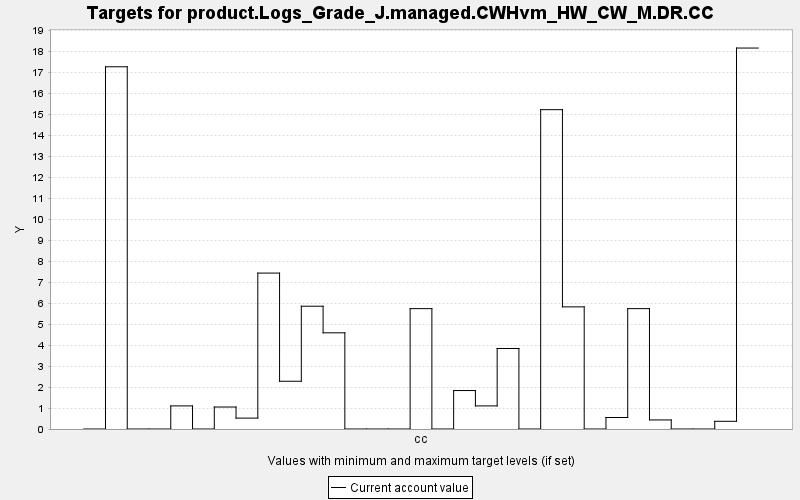

The table this chart was drawn from, first rows:
TARGET, PERIOD, YEAR, PERIODWIDTH, MINIMUM, MAXIMUM, MINWEIGHT, MAXWEIGHT, CURRENT, SUMMARY
product.Logs_Grade_J.managed.CWHvm_HW_CW…, 0, 0, 10.0, 0.0, 10000, 1.0, 1.0, 0.0, 0.0
product.Logs_Grade_J.managed.CWHvm_HW_CW…, 1, 10, 10.0, 0.0, 10000, 1.0, 1.0, 17.27, 0.0
product.Logs_Grade_J.managed.CWHvm_HW_CW…, 2, 20, 10.0, 0.0, 10000, 1.0, 1.0, 0.0, 0.0
product.Logs_Grade_J.managed.CWHvm_HW_CW…, 3, 30, 10.0, 0.0, 10000, 1.0, 1.0, 0.0, 0.0
product.Logs_Grade_J.managed.CWHvm_HW_CW…, 4, 40, 10.0, 0.0, 10000, 1.0, 1.0, 1.101, 0.0
product.Logs_Grade_J.managed.CWHvm_HW_CW…, 5, 50, 10.0, 0.0, 10000, 1.0, 1.0, 0.0, 0.0
product.Logs_Grade_J.managed.CWHvm_HW_CW…, 6, 60, 10.0, 0.0, 10000, 1.0, 1.0, 1.048, 0.0
product.Logs_Grade_J.managed.CWHvm_HW_CW…, 7, 70, 10.0, 0.0, 10000, 1.0, 1.0, 0.52, 0.0
product.Logs_Grade_J.managed.CWHvm_HW_CW…, 8, 80, 10.0, 0.0, 10000, 1.0, 1.0, 7.434, 0.0
product.Logs_Grade_J.managed.CWHvm_HW_CW…, 9, 90, 10.0, 0.0, 10000, 1.0, 1.0, 2.277, 0.0
product.Logs_Grade_J.managed.CWHvm_HW_CW…, 10, 100, 10.0, 0.0, 10000, 1.0, 1.0, 5.854, 0.0
product.Logs_Grade_J.managed.CWHvm_HW_CW…, 11, 110, 10.0, 0.0, 10000, 1.0, 1.0, 4.586, 0.0
product.Logs_Grade_J.managed.CWHvm_HW_CW…, 12, 120, 10.0, 0.0, 10000, 1.0, 1.0, 0.0, 0.0
product.Logs_Grade_J.managed.CWHvm_HW_CW…, 13, 130, 10.0, 0.0, 10000, 1.0, 1.0, 0.0, 0.0
product.Logs_Grade_J.managed.CWHvm_HW_CW…, 14, 140, 10.0, 0.0, 10000, 1.0, 1.0, 0.0, 0.0
product.Logs_Grade_J.managed.CWHvm_HW_CW…, 15, 150, 10.0, 0.0, 10000, 1.0, 1.0, 5.739, 0.0
product.Logs_Grade_J.managed.CWHvm_HW_CW…, 16, 160, 10.0, 0.0, 10000, 1.0, 1.0, 0.0, 0.0
product.Logs_Grade_J.managed.CWHvm_HW_CW…, 17, 170, 10.0, 0.0, 10000, 1.0, 1.0, 1.834, 0.0
product.Logs_Grade_J.managed.CWHvm_HW_CW…, 18, 180, 10.0, 0.0, 10000, 1.0, 1.0, 1.101, 0.0
product.Logs_Grade_J.managed.CWHvm_HW_CW…, 19, 190, 10.0, 0.0, 10000, 1.0, 1.0, 3.839, 0.0
product.Logs_Grade_J.managed.CWHvm_HW_CW…, 20, 200, 10.0, 0.0, 10000, 1.0, 1.0, 0.0, 0.0
product.Logs_Grade_J.managed.CWHvm_HW_CW…, 21, 210, 10.0, 0.0, 10000, 1.0, 1.0, 15.23, 0.0
product.Logs_Grade_J.managed.CWHvm_HW_CW…, 22, 220, 10.0, 0.0, 10000, 1.0, 1.0, 5.823, 0.0
product.Logs_Grade_J.managed.CWHvm_HW_CW…, 23, 230, 10.0, 0.0, 10000, 1.0, 1.0, 0.0, 0.0
product.Logs_Grade_J.managed.CWHvm_HW_CW…, 24, 240, 10.0, 0.0, 10000, 1.0, 1.0, 0.548, 0.0
product.Logs_Grade_J.managed.CWHvm_HW_CW…, 25, 250, 10.0, 0.0, 10000, 1.0, 1.0, 5.739, 0.0
product.Logs_Grade_J.managed.CWHvm_HW_CW…, 26, 260, 10.0, 0.0, 10000, 1.0, 1.0, 0.432, 0.0
product.Logs_Grade_J.managed.CWHvm_HW_CW…, 27, 270, 10.0, 0.0, 10000, 1.0, 1.0, 0.0, 0.0
product.Logs_Grade_J.managed.CWHvm_HW_CW…, 28, 280, 10.0, 0.0, 10000, 1.0, 1.0, 0.0, 0.0
product.Logs_Grade_J.managed.CWHvm_HW_CW…, 29, 290, 10.0, 0.0, 10000, 1.0, 1.0, 0.367, 0.0
product.Logs_Grade_J.managed.CWHvm_HW_CW…, 30, 300, 10.0, 0.0, 10000, 1.0, 1.0, 18.16, 0.0
